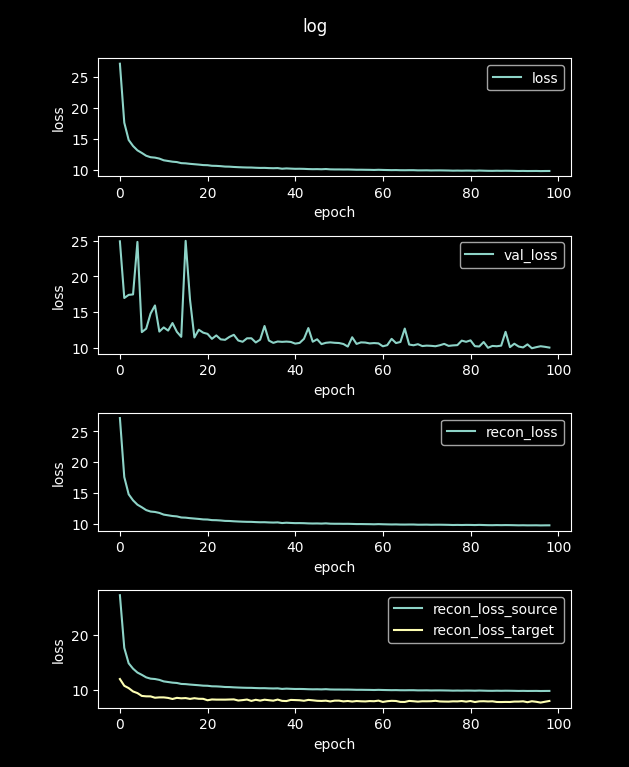

Values plotted in this chart, from the file beside it:
loss, val_loss, recon_loss, recon_loss_source, recon_loss_target
118, 62.31, 118, 118.3, 46.52
27.14, 24.92, 27.14, 27.2, 11.95
17.61, 16.97, 17.61, 17.62, 10.73
14.81, 17.41, 14.81, 14.82, 10.3
13.83, 17.47, 13.83, 13.84, 9.694
13.13, 24.84, 13.13, 13.13, 9.397
12.72, 12.19, 12.72, 12.72, 8.882
12.26, 12.67, 12.26, 12.26, 8.808
12.02, 14.79, 12.02, 12.02, 8.801
11.96, 15.93, 11.96, 11.96, 8.554
11.8, 12.26, 11.8, 11.8, 8.616
11.53, 12.85, 11.53, 11.52, 8.614
11.41, 12.4, 11.41, 11.41, 8.52
11.3, 13.46, 11.3, 11.3, 8.326
11.24, 12.23, 11.24, 11.24, 8.531
11.06, 11.52, 11.06, 11.06, 8.444
11.03, 24.99, 11.03, 11.03, 8.491
10.95, 16.73, 10.95, 10.95, 8.341
10.89, 11.43, 10.89, 10.89, 8.469
10.83, 12.52, 10.83, 10.83, 8.364
10.75, 12.11, 10.75, 10.75, 8.355
10.73, 11.94, 10.73, 10.73, 8.095
10.64, 11.24, 10.64, 10.63, 8.239
10.62, 11.72, 10.62, 10.62, 8.21
10.58, 11.17, 10.58, 10.57, 8.21
10.51, 11.1, 10.51, 10.51, 8.205
10.5, 11.52, 10.5, 10.49, 8.231
10.45, 11.81, 10.45, 10.44, 8.25
10.41, 11.01, 10.41, 10.41, 8.047
10.38, 10.83, 10.38, 10.38, 8.121
10.36, 11.31, 10.36, 10.36, 8.221
10.35, 11.32, 10.35, 10.35, 7.976
10.32, 10.73, 10.32, 10.31, 8.18
10.29, 11.12, 10.29, 10.29, 8.03
10.3, 13.04, 10.3, 10.29, 8.195
10.26, 11, 10.26, 10.26, 8.102
10.24, 10.68, 10.24, 10.24, 8.019
10.27, 10.87, 10.27, 10.26, 8.218
10.16, 10.82, 10.16, 10.16, 7.986
10.21, 10.86, 10.21, 10.21, 7.95
10.18, 10.81, 10.18, 10.17, 8.156
10.15, 10.57, 10.15, 10.14, 8.127
10.16, 10.67, 10.16, 10.15, 8.096
10.14, 11.24, 10.14, 10.14, 8.002
10.11, 12.75, 10.11, 10.1, 8.158
10.09, 10.84, 10.09, 10.08, 8.084
10.1, 11.18, 10.1, 10.09, 7.996
10.08, 10.5, 10.08, 10.07, 7.97
10.11, 10.69, 10.11, 10.11, 8.017
10.06, 10.75, 10.06, 10.06, 7.88
10.05, 10.69, 10.05, 10.04, 8.023
10.05, 10.65, 10.05, 10.04, 8.025
10.04, 10.52, 10.04, 10.03, 7.891
10.04, 10.16, 10.04, 10.04, 7.961
10.02, 11.46, 10.02, 10.02, 7.864
9.999, 10.53, 9.999, 9.994, 7.953
10, 10.75, 10, 9.996, 7.907
9.99, 10.72, 9.99, 9.985, 7.882
9.982, 10.6, 9.982, 9.977, 7.947
9.964, 10.65, 9.964, 9.959, 7.918
... 40 more rows
